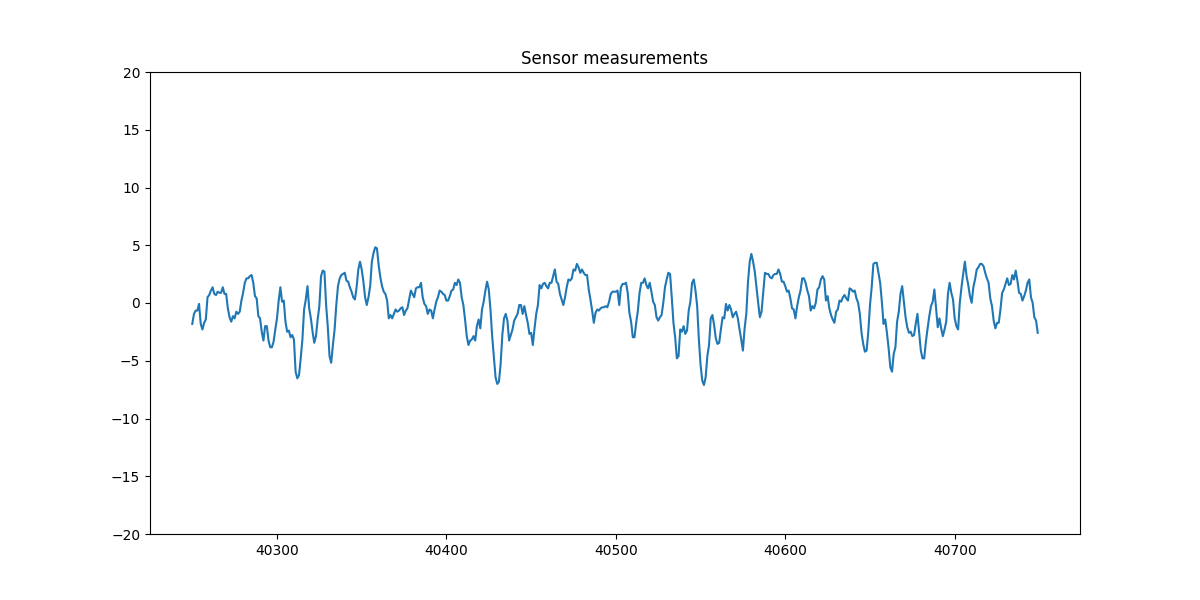

The table this chart was drawn from, first rows:
, a1_x
40250, -1.811
40251, -0.9449
40252, -0.6563
40253, -0.6563
40254, -0.07912
40255, -1.811
40256, -2.292
40257, -1.714
40258, -1.426
40259, 0.4981
40260, 0.6904
40261, 1.075
40262, 1.364
40263, 0.7866
40264, 0.6904
40265, 0.979
40266, 0.8828
40267, 0.8828
40268, 1.364
40269, 0.7866
40270, 0.7866
40271, -0.4639
40272, -1.233
40273, -1.618
40274, -1.137
40275, -1.33
40276, -0.7525
40277, -0.9449
40278, -0.7525
40279, 0.2095
40280, 0.8828
40281, 1.749
40282, 2.133
40283, 2.133
40284, 2.326
40285, 2.422
40286, 1.749
40287, 0.5943
40288, 0.4019
40289, -1.137
40290, -1.33
40291, -2.484
40292, -3.254
40293, -2.003
40294, -2.003
40295, -3.254
40296, -3.831
40297, -3.831
40298, -3.35
40299, -2.292
40300, -1.33
40301, 0.2095
40302, 1.364
40303, 0.1133
40304, 0.2095
40305, -1.618
40306, -2.484
40307, -2.388
40308, -2.965
40309, -2.773
... 440 more rows
